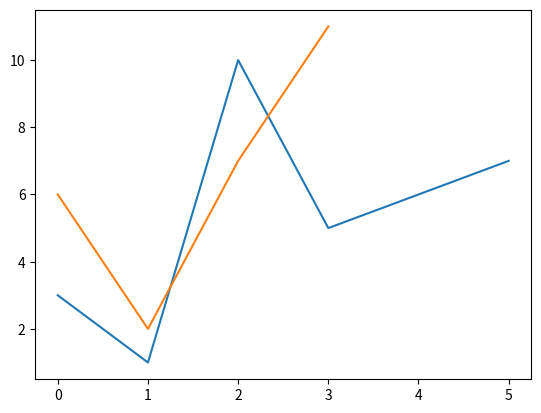

Source code (Python):
import matplotlib.pyplot as plt
import numpy as np

########################################################### Две или больше линий #################################################################


#Вы можете создавать N кол-во линий просто добавляя больше фунуций plt.plot()

y1 = np.array([3,1,10,5,6,7])
y2 = np.array([6, 2, 7, 11])

plt.plot(y1) #Сюда можно добавить X по желанию
plt.plot(y2) #Сюда можно добавить X по желанию

plt.show()


